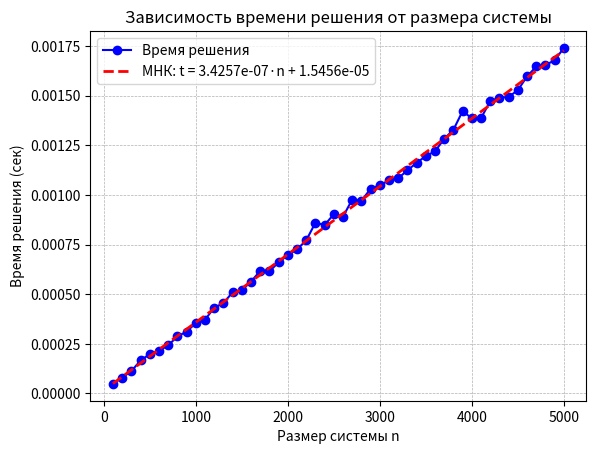

Here is the Python script that generated this plot:
import random


def tridiagonal_matrix_algorithm(a:list, b:list, c:list, f:list):
    """
     Метод прогонки (алгоритм Томаса) для решения трёхдиагональной СЛАУ
     a — поддиагональ, b — наддиагональ, c — диагональ, f — правая часть
     """

    n = len(c)
    a = [-x for x in a]
    b = [-x for x in b]
    x = [0] * n            # вектор решения
    a_new = [0]
    b_new = [0]

    a_new.append(b[0]/c[0])
    b_new.append(f[0]/c[0])

    #previous_a = b[0]/c[0]
    #previous_b = f[0]/c[0]

    for i in range(1, n):
        if abs(c[i] - a[i] * a_new[i]) < pow(10, -6):
            raise ZeroDivisionError(f"Нулевой знаменатель в строке {i}")
            #с = c[i]
            #a = a[i]
            #b = a_new
        a_new.append(b[i] / (c[i] - a[i] * a_new[i]))
        b_new.append((f[i] + a[i] * b_new[i])/ (c[i] - a[i] * a_new[i]))

    x[n-1] = b_new[n]
    for i in range(n-2, -1, -1):
        x[i] = a_new[i + 1] * x[i + 1] + b_new[i + 1]
    return x

def matrix_view(a, b, c):
    """
    Формирует явную трёхдиагональную матрицу по её под-, над- и главной диагоналям
    """
    n = len(c)
    matrix = [[0] * n for _ in range(n)]

    for i in range(n):
        matrix[i][i] = c[i]
        if i > 0:
            matrix[i][i - 1] = a[i]
        if i < n - 1:
            matrix[i][i + 1] = b[i]

    return matrix

def generate_tridiagonal_matrix(n:int, lower:int, higher:int):
    """
    Генерирует коэффициенты трёхдиагональной матрицы размера n×n
    (поддиагональ a, наддиагональ b, диагональ c с диагональным преобладанием)
    """
    a = [0] * n
    b = [0] * n
    c = [0] * n

    for i in range(n):
        if i > 0:
            a[i] = random.randint(lower, higher)
        if i < n-1:
            b[i] = random.randint(lower, higher)

        c[i] = abs(a[i]) + abs(b[i]) + random.randint(1, 100)

    return [a, b, c]

def multiply_tridiagonal_vector(a, c, b, x):
    """
    Умножает трёхдиагональную матрицу (заданную под-, над- и главной диагоналями a, b, c) на вектор x
    """
    n = len(x)
    f = [0] * n
    for i in range(n):
        if i==n-1:
            f[i] = a[i] * x [i-1] + c[i] * x [i]
            break
        if i==0:
            f[i] = c[i] * x [i] + b[i] * x [i+1]
        else:
            f[i] = a[i] * x [i-1] + c[i] * x [i] + b[i] * x [i+1]
    return f

#третий пункт
n = 10
a, b, c = generate_tridiagonal_matrix(n, 1, 100)
x_exact = [i for i in range(n)]
f_exact = multiply_tridiagonal_vector(a, c, b, x_exact)
x = tridiagonal_matrix_algorithm(a, b, c, f_exact)
print(x)

absolute_err = max(abs(xi - yi) for xi, yi in zip(x, x_exact))
relative_err = max(abs((xi - yi) / yi) if yi != 0 else 0 for xi, yi in zip(x, x_exact))
print(f"для n= {n}:  абс = {absolute_err} \t отн = {relative_err}")

import time
import numpy as np
import matplotlib.pyplot as plt

def time_solve(n):
    """
    Генерирует трёхдиагональную СЛАУ размера n, решает её методом прогонки,
    измеряет время решения и оценивает абсолютную и относительную ошибки
    """
    a, b, c = generate_tridiagonal_matrix(n, 0, 100)
    x_exact = [i for i in range(n)]
    f_exact = multiply_tridiagonal_vector(a, c, b, x_exact)

    for i in range(1, n):
        if abs(c[i]) < abs(a[i]) + abs(b[i]):
            raise ValueError(f"Нет диагонального преобладания в строке {i}")

    t0 = time.perf_counter()
    x = tridiagonal_matrix_algorithm(a, b, c, f_exact)
    t1 = time.perf_counter()
    delta_t = t1 - t0

    absolute_err = max(abs(xi - yi) for xi, yi in zip(x, x_exact))
    relative_err = max(abs((xi - yi)/yi) if yi!=0 else 0 for xi, yi in zip(x, x_exact))
    print(f"для n= {n}:  абс = {absolute_err} \t отн = {relative_err}")

    return delta_t

error = []
points_grafic = []
n = 100
for _ in range(50):
    t = time_solve(n)
    points_grafic.append((n, t))
    n +=100

n_values = [p[0] for p in points_grafic]
t_values = [p[1] for p in points_grafic]

n = np.array(n_values)
t = np.array(t_values)

m = len(n)
a = (np.sum(n * t) - np.sum(n) * np.sum(t) / m) / (np.sum(n**2) - np.sum(n)**2 / m)
b = np.mean(t) - a * np.mean(n)


plt.plot(n_values, t_values, marker='o', linestyle='-', color='b', label='Время решения')
plt.plot(n_values, a * n + b, 'r--', linewidth=2, label=f'МНК: t = {a:.4e}·n + {b:.4e}')

plt.xlabel("Размер системы n")
plt.ylabel("Время решения (сек)")
plt.title("Зависимость времени решения от размера системы")
plt.grid(True, which="both", linestyle="--", linewidth=0.5)
plt.legend()
plt.show()
